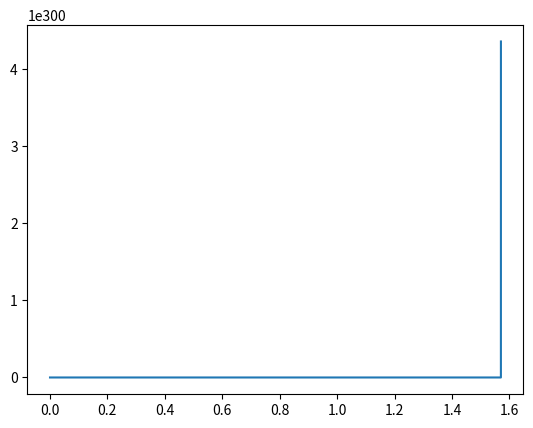

Reproduce this figure in Python.
import math
import matplotlib.pyplot as plt

#derivative we're fiding
def fun(t,x):
    return x*math.cos(t)**(-2)

dt = 0.0001

#initial conditions
t = 0
x = 1

#arrays used for plotting
ts = [t]
xs = [x]

for i in range(100000):
    k1 = fun(t, x)
    k2 = fun(t+dt/2, x+dt*k1/2)
    k3 = fun(t+dt/2, x+dt*k2/2)
    k4 = fun(t+dt,   x+dt*k3)

    xs.append(x)
    ts.append(t)

    x = x + dt/6*(k1+2*k2+2*k3+k4)
    t = t + dt

fig = plt.figure()
ax = fig.add_subplot(111)

ax.plot(ts, xs)
plt.show()
